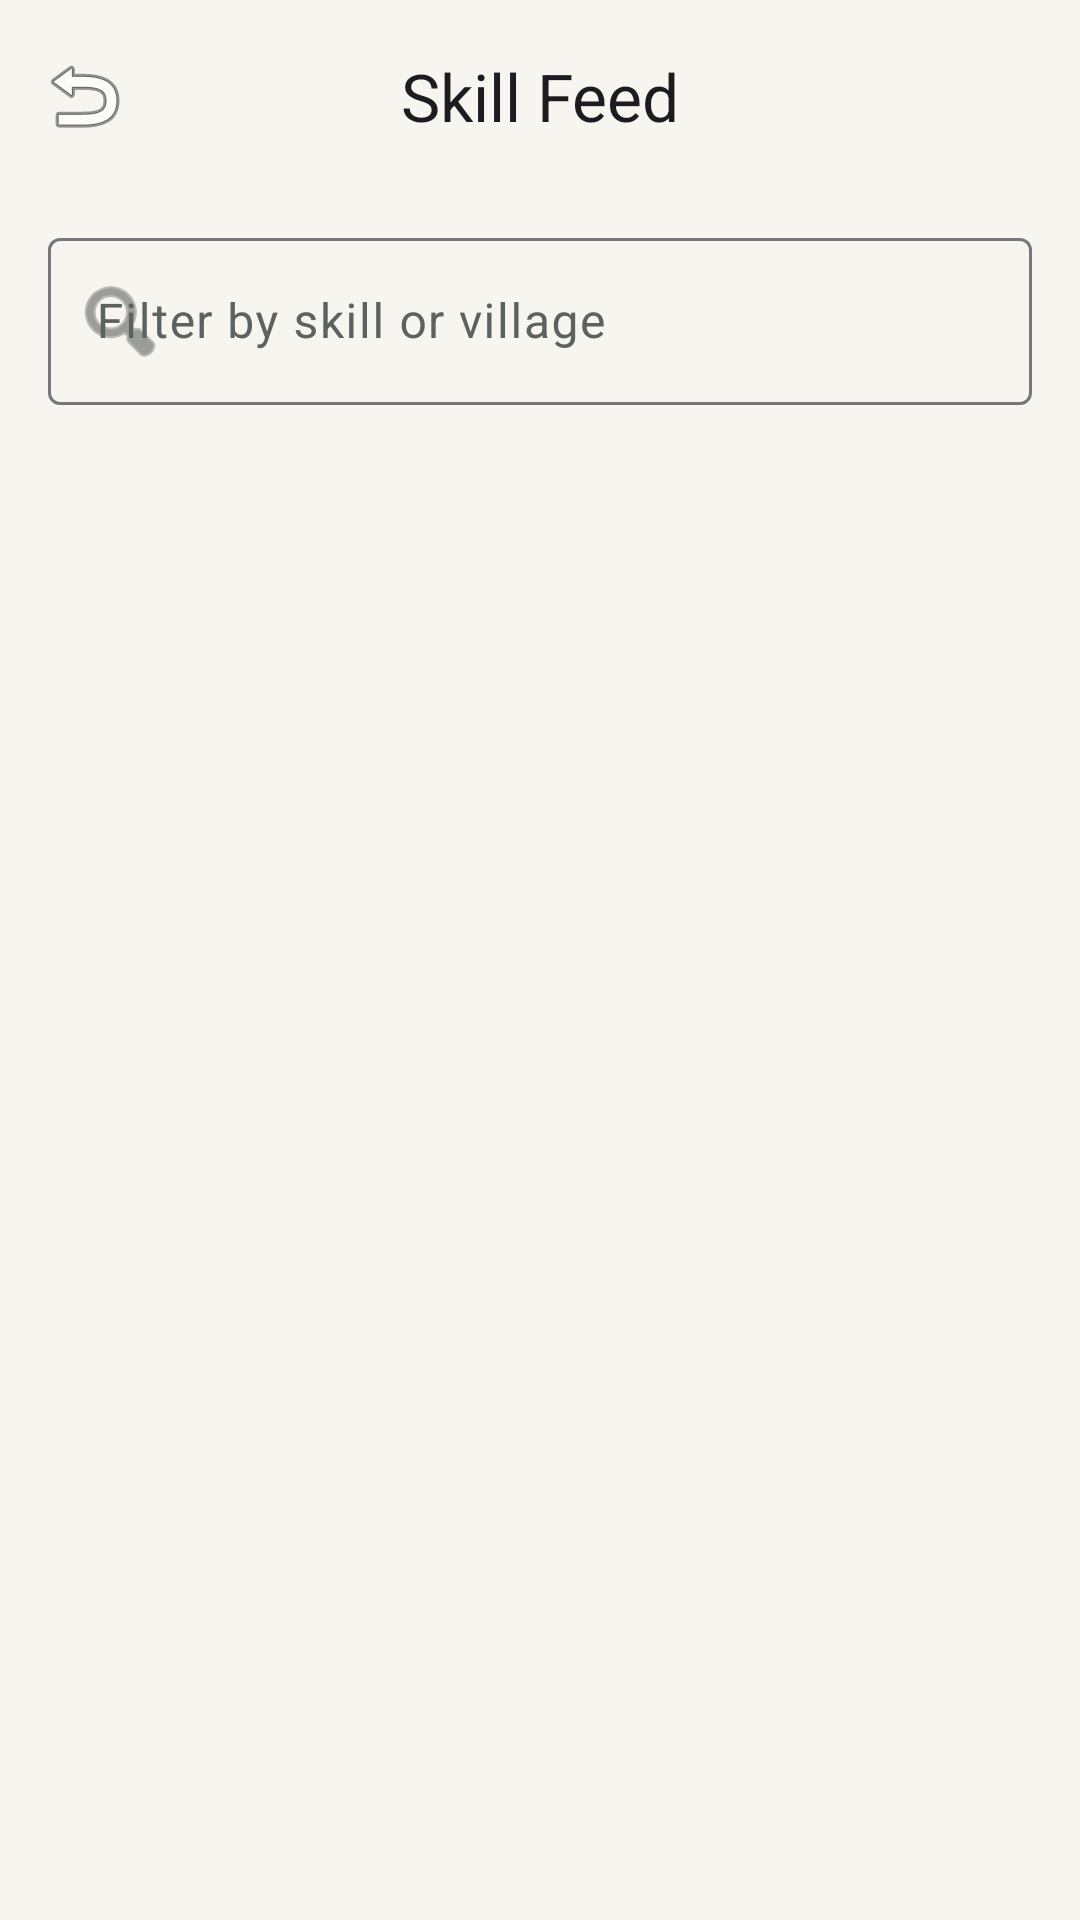

Write the Android layout XML for this screen, with the resource values it uses.
<!-- AndroidManifest.xml: application theme Theme.SkillExchangeApp -->
<!-- res/layout/fragment_need_feed.xml -->
<?xml version="1.0" encoding="utf-8"?>
<androidx.coordinatorlayout.widget.CoordinatorLayout xmlns:android="http://schemas.android.com/apk/res/android"
    xmlns:app="http://schemas.android.com/apk/res-auto"
    android:layout_width="match_parent"
    android:layout_height="match_parent"
    android:background="@color/background">

    <com.google.android.material.appbar.AppBarLayout
        android:layout_width="match_parent"
        android:layout_height="wrap_content"
        android:background="@android:color/transparent"
        app:elevation="0dp">

        <com.google.android.material.appbar.MaterialToolbar
            android:id="@+id/toolbar"
            android:layout_width="match_parent"
            android:layout_height="?attr/actionBarSize"
            app:title="Skill Feed"
            app:titleCentered="true"
            app:navigationIcon="@android:drawable/ic_menu_revert" />

    </com.google.android.material.appbar.AppBarLayout>

    <LinearLayout
        android:layout_width="match_parent"
        android:layout_height="match_parent"
        app:layout_behavior="@string/appbar_scrolling_view_behavior"
        android:orientation="vertical"
        android:paddingHorizontal="16dp"
        android:paddingTop="10dp">

        <com.google.android.material.textfield.TextInputLayout
            android:id="@+id/tilSkillFilter"
            style="@style/Widget.Material3.TextInputLayout.OutlinedBox"
            android:layout_width="match_parent"
            android:layout_height="wrap_content"
            android:hint="Filter by skill or village"
            app:startIconDrawable="@android:drawable/ic_menu_search">

            <com.google.android.material.textfield.TextInputEditText
                android:id="@+id/etSkillFilter"
                android:layout_width="match_parent"
                android:layout_height="wrap_content"
                android:singleLine="true" />
        </com.google.android.material.textfield.TextInputLayout>

        <TextView
            android:id="@+id/tvFeedCount"
            android:layout_width="match_parent"
            android:layout_height="wrap_content"
            android:layout_marginTop="12dp"
            android:textColor="@color/on_surface_variant"
            android:textSize="13sp" />

        <TextView
            android:id="@+id/tvEmptyState"
            android:layout_width="match_parent"
            android:layout_height="wrap_content"
            android:layout_marginTop="44dp"
            android:gravity="center"
            android:text="No matching needs found"
            android:textColor="@color/on_surface_variant"
            android:textSize="16sp"
            android:visibility="gone" />

        <androidx.recyclerview.widget.RecyclerView
            android:id="@+id/rvNeeds"
            android:layout_width="match_parent"
            android:layout_height="0dp"
            android:layout_marginTop="4dp"
            android:layout_weight="1"
            android:clipToPadding="false"
            android:paddingBottom="20dp"
            app:layoutManager="androidx.recyclerview.widget.LinearLayoutManager" />

    </LinearLayout>

</androidx.coordinatorlayout.widget.CoordinatorLayout>
<!-- resources referenced by this layout -->
<resources>
  <color name="background">#F7F5EF</color>
  <color name="on_surface_variant">#5C625F</color>
  <style name="Theme.SkillExchangeApp" parent="Theme.Material3.DayNight.NoActionBar">
          <item name="colorPrimary">@color/primary</item>
          <item name="colorOnPrimary">@color/on_primary</item>
          <item name="colorPrimaryContainer">@color/primary_container</item>
          <item name="colorOnPrimaryContainer">@color/on_primary_container</item>
  
          <item name="colorSecondary">@color/secondary</item>
          <item name="colorOnSecondary">@color/on_secondary</item>
          <item name="colorSecondaryContainer">@color/secondary_container</item>
          <item name="colorOnSecondaryContainer">@color/on_secondary_container</item>
  
          <item name="colorTertiary">@color/tertiary</item>
          <item name="colorOnTertiary">@color/on_tertiary</item>
          <item name="colorTertiaryContainer">@color/tertiary_container</item>
          <item name="colorOnTertiaryContainer">@color/on_tertiary_container</item>
  
          <item name="colorError">@color/error</item>
          <item name="colorOnError">@color/on_error</item>
          <item name="colorErrorContainer">@color/error_container</item>
          <item name="colorOnErrorContainer">@color/on_error_container</item>
  
          <item name="android:windowBackground">@color/background</item>
          <item name="android:statusBarColor">@color/background</item>
          <item name="android:navigationBarColor">@color/background</item>
          <item name="android:windowLightStatusBar">true</item>
          <item name="colorSurface">@color/surface</item>
          <item name="colorOnSurface">@color/on_surface</item>
          <item name="colorSurfaceVariant">@color/surface_variant</item>
          <item name="colorOnSurfaceVariant">@color/on_surface_variant</item>
      </style>
  <color name="primary">#116A5B</color>
  <color name="on_primary">#FFFFFF</color>
  <color name="primary_container">#DDF4EF</color>
  <color name="on_primary_container">#06332B</color>
  <color name="secondary">#6D4C1D</color>
  <color name="on_secondary">#FFFFFF</color>
  <color name="secondary_container">#F6E7CF</color>
  <color name="on_secondary_container">#2A1802</color>
  <color name="tertiary">#2F5E9E</color>
  <color name="on_tertiary">#FFFFFF</color>
  <color name="tertiary_container">#E3ECFA</color>
  <color name="on_tertiary_container">#0D284F</color>
  <color name="error">#B3261E</color>
  <color name="on_error">#FFFFFF</color>
  <color name="error_container">#F9DEDC</color>
  <color name="on_error_container">#410E0B</color>
  <color name="surface">#FFFFFF</color>
  <color name="on_surface">#1A1C1E</color>
  <color name="surface_variant">#E4E0D8</color>
</resources>
